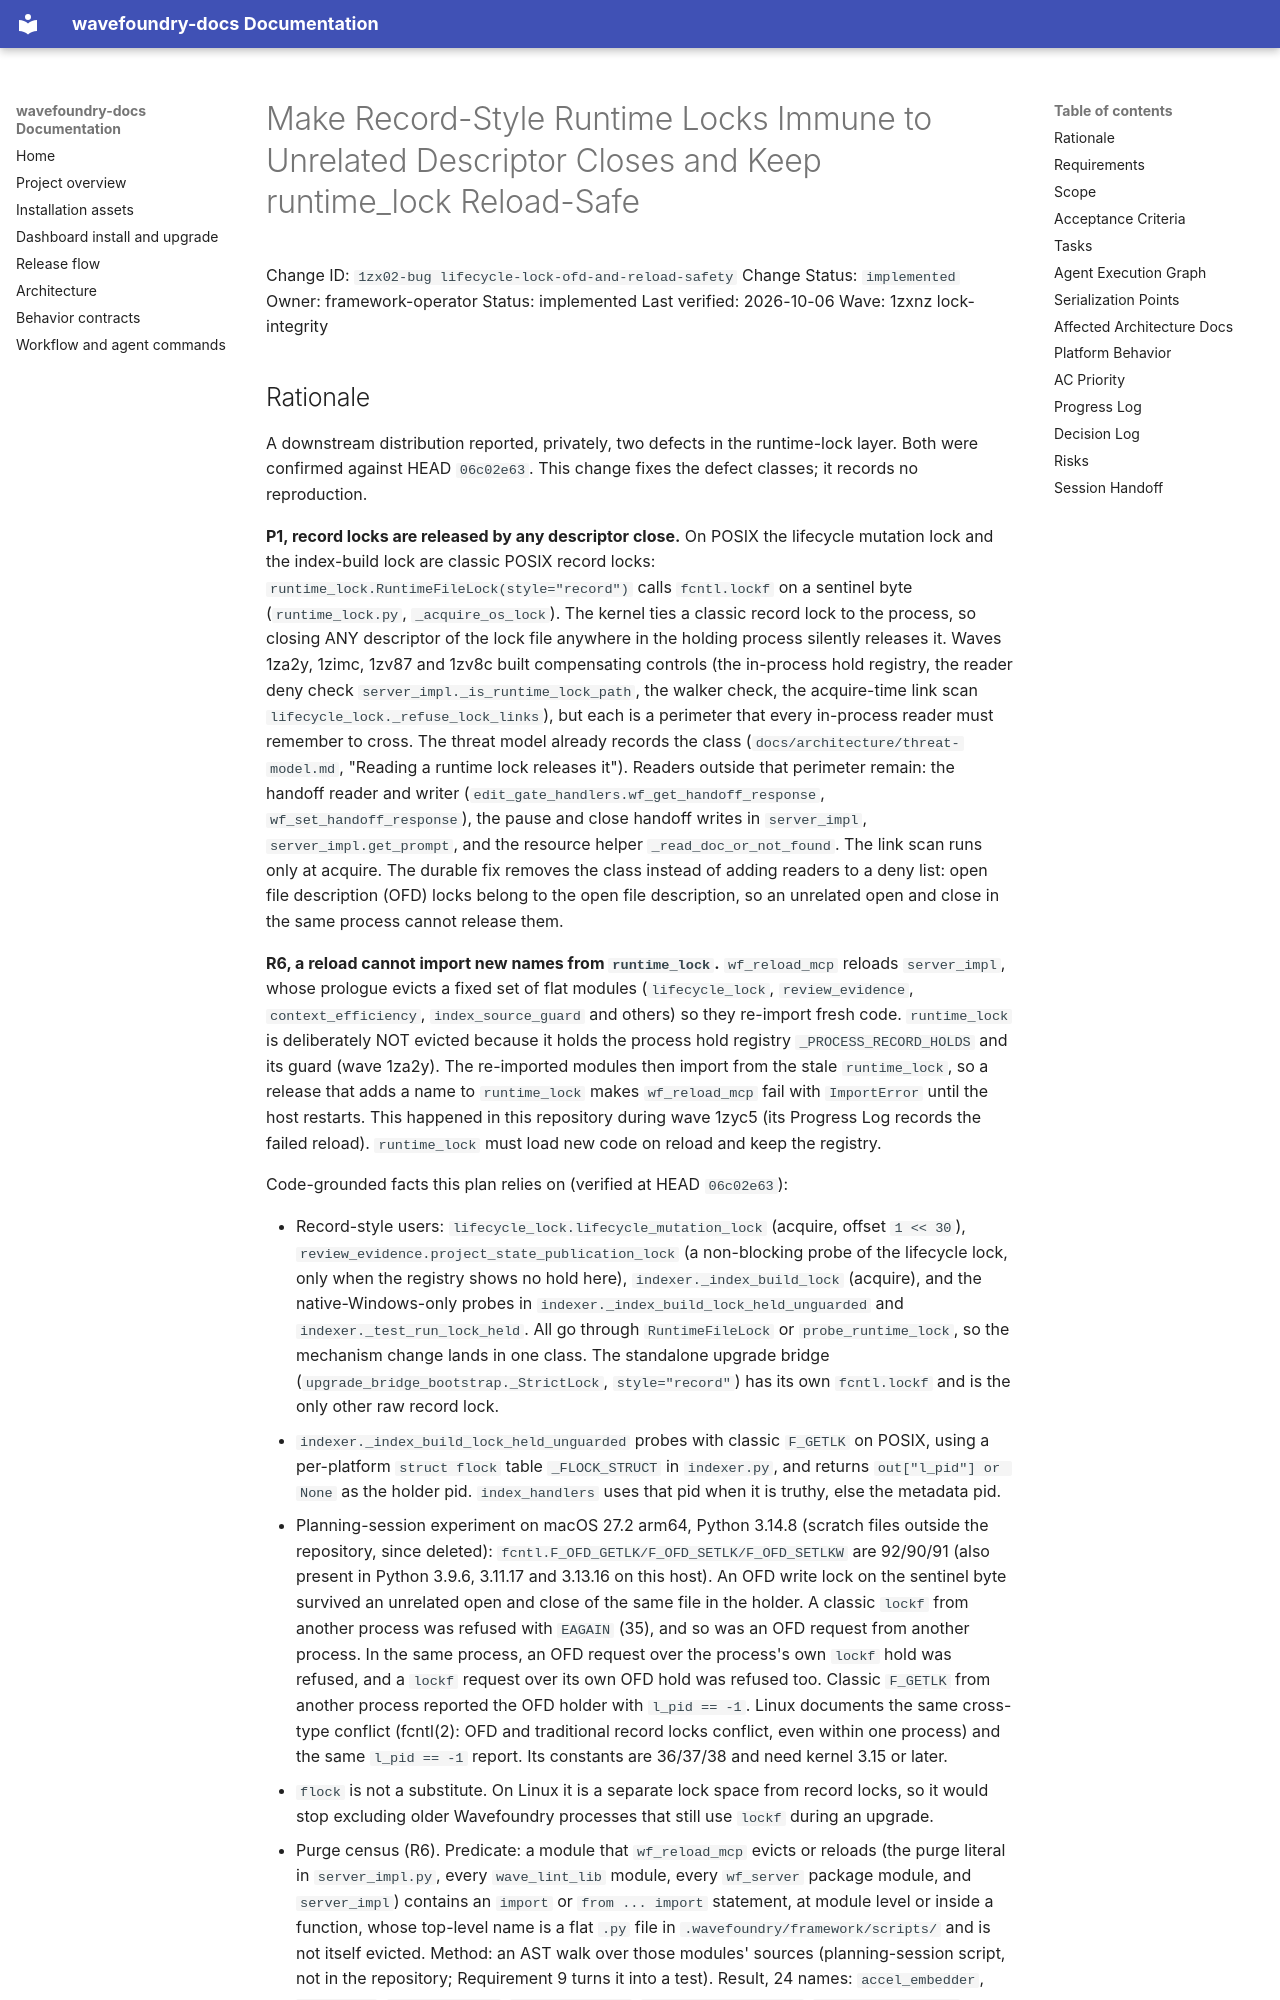

repository: coryhacking/wavefoundry · page: waves/1zxnz lock-integrity/1zx02-bug lifecycle-lock-ofd-and-reload-safety/index.html · generator: mkdocs

# Make Record-Style Runtime Locks Immune to Unrelated Descriptor Closes and Keep runtime_lock Reload-Safe

Change ID: `1zx02-bug lifecycle-lock-ofd-and-reload-safety`
Change Status: `implemented`
Owner: framework-operator
Status: implemented
Last verified: 2026-10-06
Wave: 1zxnz lock-integrity
